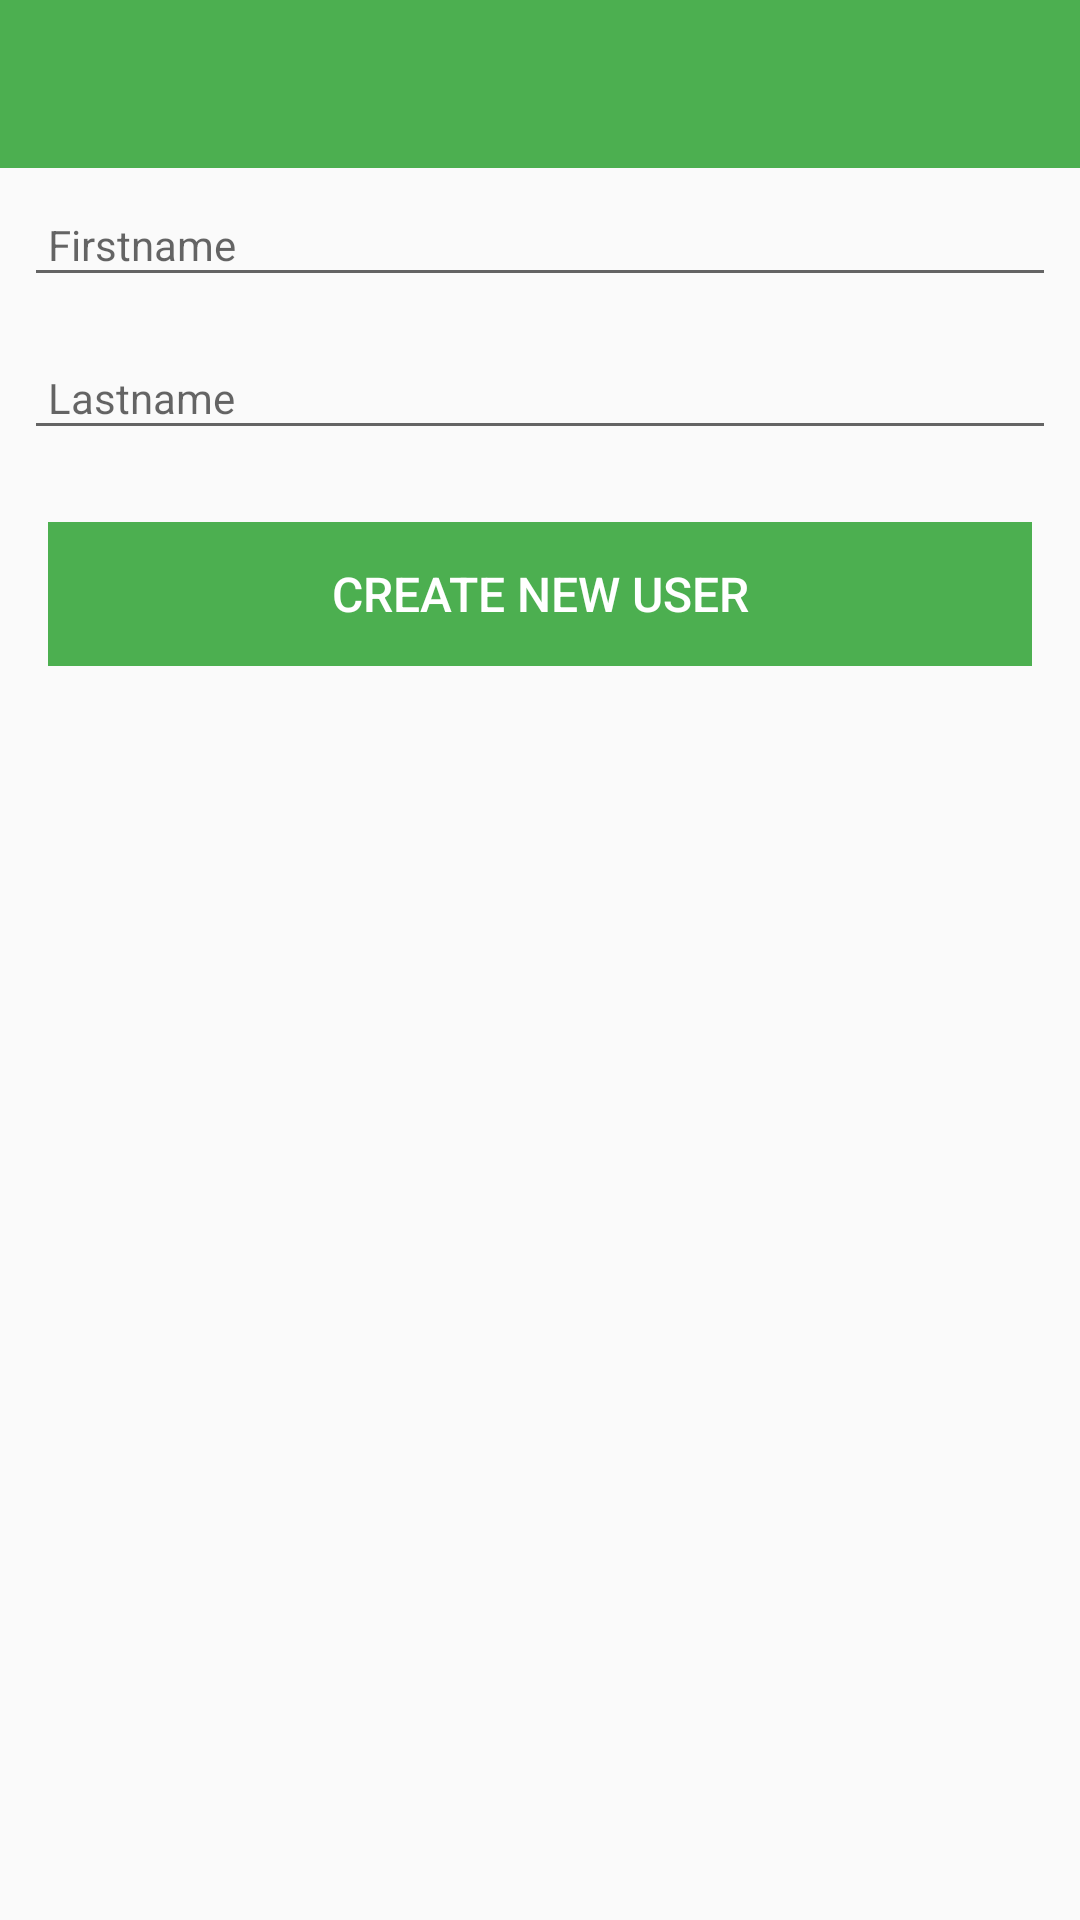

Android layout source for this screen:
<!-- AndroidManifest.xml: application theme AppTheme -->
<!-- res/layout/activity_add.xml -->
<?xml version="1.0" encoding="utf-8"?>
<android.support.design.widget.CoordinatorLayout xmlns:android="http://schemas.android.com/apk/res/android"
                                                 xmlns:app="http://schemas.android.com/apk/res-auto"
                                                 xmlns:tools="http://schemas.android.com/tools"
                                                 android:layout_width="match_parent"
                                                 android:layout_height="match_parent"
                                                 tools:context="id.kotlin.sample.room.create.AddActivity">

    <RelativeLayout
        android:layout_width="match_parent"
        android:layout_height="wrap_content">

        <android.support.design.widget.AppBarLayout
            android:id="@+id/ablAdd"
            android:layout_width="match_parent"
            android:layout_height="wrap_content"
            android:background="@color/colorAccent"
            android:fitsSystemWindows="true"
            app:elevation="0dip"
            app:theme="@style/ThemeOverlay.AppCompat.Dark.ActionBar">

            <android.support.v7.widget.Toolbar
                android:id="@+id/toolbarAdd"
                android:layout_width="match_parent"
                android:layout_height="wrap_content"
                app:titleTextColor="@color/colorPrimary" />
        </android.support.design.widget.AppBarLayout>

        <ScrollView
            android:layout_width="match_parent"
            android:layout_height="match_parent"
            android:layout_below="@id/ablAdd"
            android:fillViewport="true">

            <LinearLayout
                android:layout_width="match_parent"
                android:layout_height="wrap_content"
                android:orientation="vertical">

                <android.support.design.widget.TextInputEditText
                    android:id="@+id/editFirstname"
                    android:layout_width="match_parent"
                    android:layout_height="wrap_content"
                    android:layout_margin="8dp"
                    android:hint="@string/hint_firstname"
                    android:inputType="text"
                    android:maxLength="25"
                    android:maxLines="1"
                    android:padding="8dp"
                    android:textColor="@color/colorPrimaryDark"
                    android:textSize="14sp" />

                <android.support.design.widget.TextInputEditText
                    android:id="@+id/editLastname"
                    android:layout_width="match_parent"
                    android:layout_height="wrap_content"
                    android:layout_margin="8dp"
                    android:hint="@string/hint_lastname"
                    android:inputType="text"
                    android:maxLength="25"
                    android:maxLines="1"
                    android:padding="8dp"
                    android:textColor="@color/colorPrimaryDark"
                    android:textSize="14sp" />

                <Button
                    android:id="@+id/btnAdd"
                    android:layout_width="match_parent"
                    android:layout_height="wrap_content"
                    android:layout_margin="16dp"
                    android:background="@color/colorAccent"
                    android:paddingBottom="8dp"
                    android:paddingTop="8dp"
                    android:stateListAnimator="@null"
                    android:text="@string/button_add"
                    android:textColor="@color/colorPrimary"
                    android:textSize="16sp" />
            </LinearLayout>
        </ScrollView>
    </RelativeLayout>
</android.support.design.widget.CoordinatorLayout>
<!-- resources referenced by this layout -->
<resources>
  <color name="colorAccent">#4CAF50</color>
  <color name="colorPrimary">#FFFFFF</color>
  <color name="colorPrimaryDark">#000000</color>
  <string name="button_add">Create New User</string>
  <string name="hint_firstname">Firstname</string>
  <string name="hint_lastname">Lastname</string>
  <style name="AppTheme" parent="Theme.AppCompat.Light.NoActionBar">
          <item name="colorPrimary">@color/colorAccent</item>
          <item name="colorPrimaryDark">@color/colorStatusBar</item>
          <item name="colorAccent">@color/colorAccent</item>
      </style>
  <color name="colorStatusBar">#1B5E20</color>
</resources>
